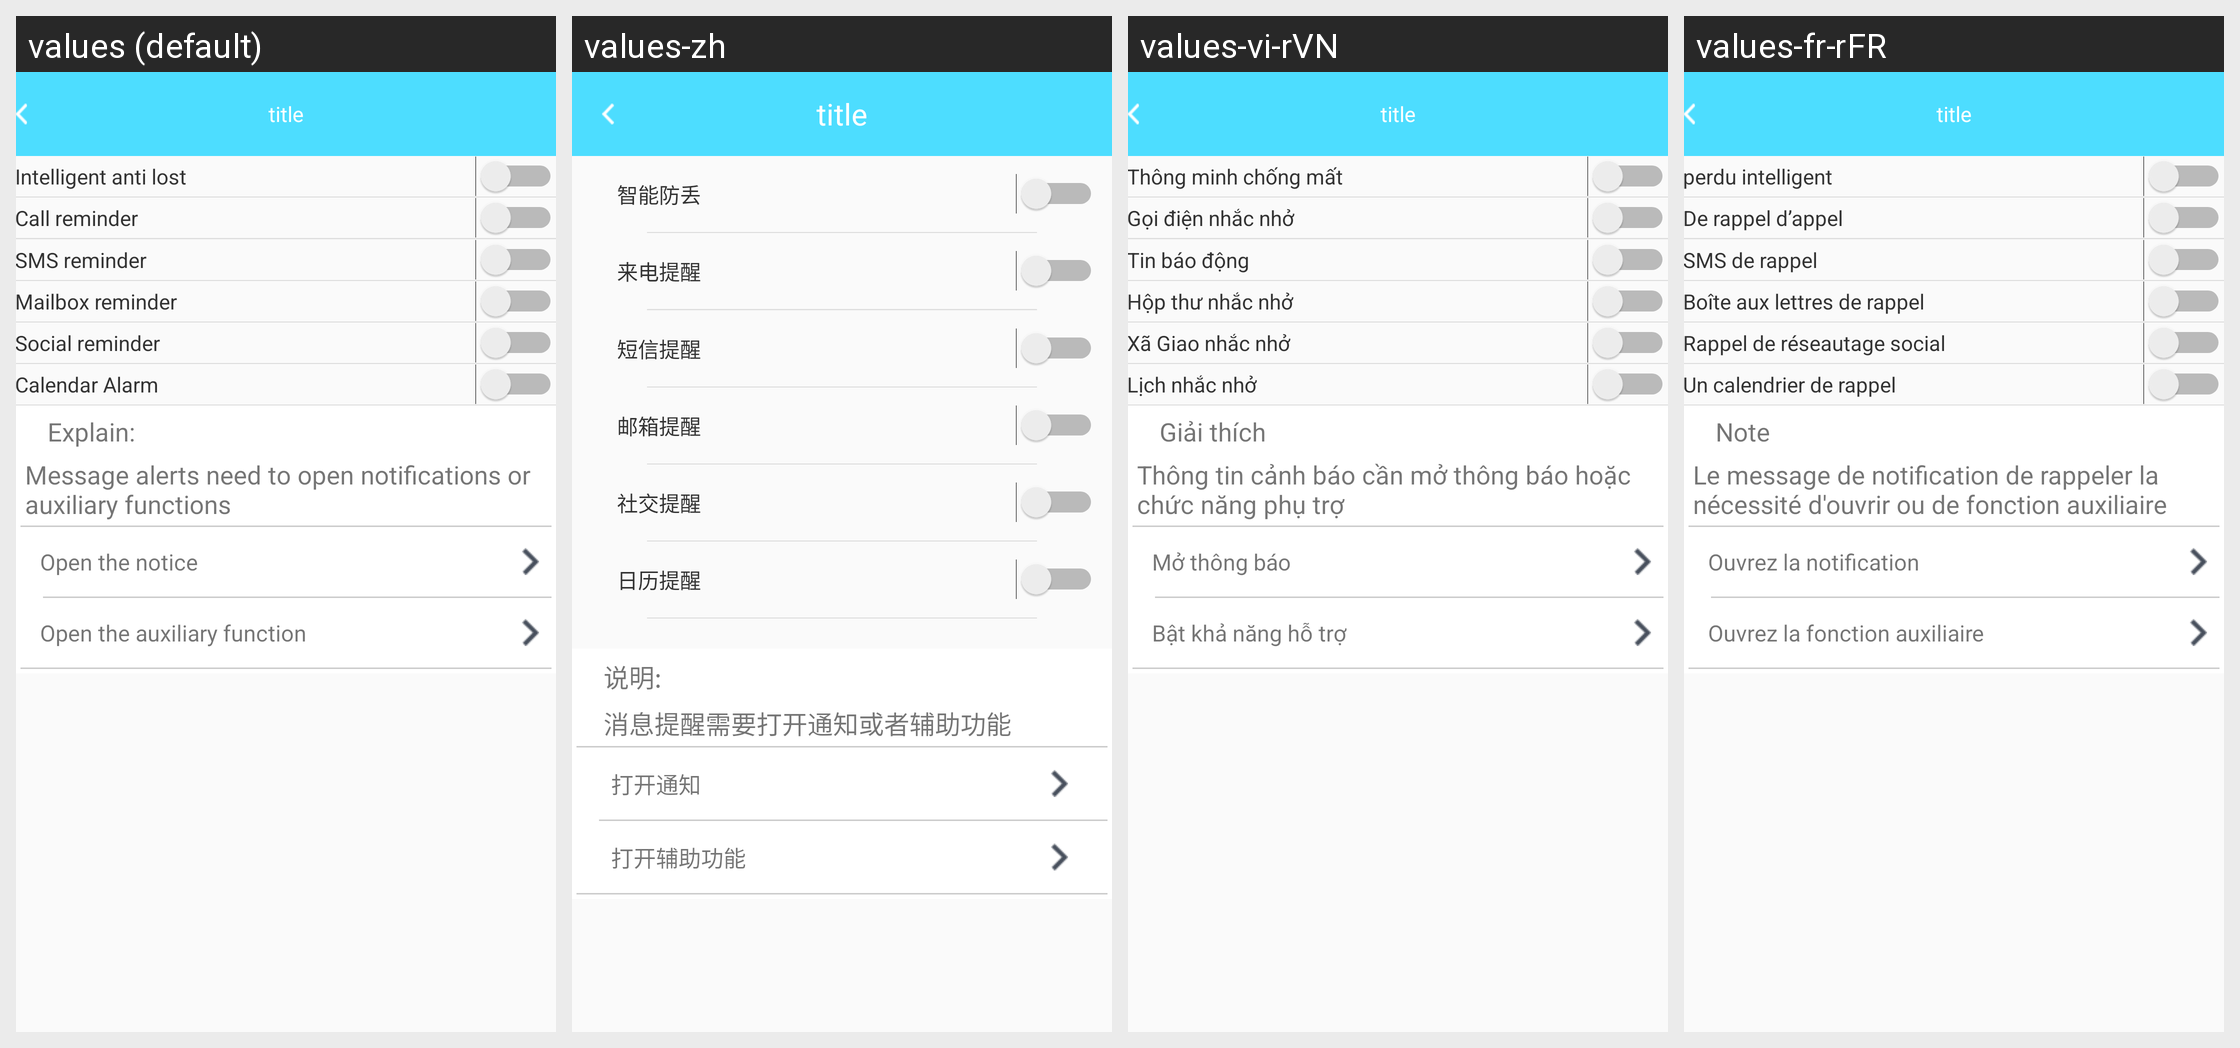

The Android screen above is rendered under several locales of the same app. Produce the string resources it draws, with the default and per-locale values.
Android screen res/layout/b18i_intelligent_reminder_layout.xml rendered under 4 locales, left to right: values (default), values-zh, values-vi-rVN, values-fr-rFR. Device: Nexus 5 (rendered at 1080×1920; each locale shown at half size, 540×960, under a caption strip naming it); theme AppTheme.
Other locales in the repository, not shown: values-de-rDE, values-en, values-es-rES, values-fr-rBE, values-fr-rCA, values-it-rCH, values-it-rIT, values-ja-rJP, values-ko-rKR, values-pt-rBR, values-ru-rRU, values-zh-rCN, values-zh-rHK, values-zh-rTW.
Strings drawn on this screen, with the default value and each locale's value (text and hints the layout hard-codes, and strings that could not be matched under every locale, appear in the picture but are not listed):

Intelligentalost
  values: Intelligent anti lost
  values-zh: 智能防丢
  values-vi-rVN: Thông minh chống mất
  values-fr-rFR: perdu intelligent

call_reminder
  values: Call reminder
  values-zh: 来电提醒
  values-vi-rVN: Gọi điện nhắc nhở
  values-fr-rFR: De rappel d’appel

sms_reminder
  values: SMS reminder
  values-zh: 短信提醒
  values-vi-rVN: Tin báo động
  values-fr-rFR: SMS de rappel

mailbox_reminder
  values: Mailbox reminder
  values-zh: 邮箱提醒
  values-vi-rVN: Hộp thư nhắc nhở
  values-fr-rFR: Boîte aux lettres de rappel

social_reminder
  values: Social reminder
  values-zh: 社交提醒
  values-vi-rVN: Xã Giao nhắc nhở
  values-fr-rFR: Rappel de réseautage social

calendar_alarm
  values: Calendar Alarm
  values-zh: 日历提醒
  values-vi-rVN: Lịch nhắc nhở
  values-fr-rFR: Un calendrier de rappel

notif_explain
  values: Explain:
  values-zh: 说明:
  values-vi-rVN: Giải thích
  values-fr-rFR: Note

notif_messge
  values: Message alerts need to open notifications or auxiliary functions
  values-zh: 消息提醒需要打开通知或者辅助功能
  values-vi-rVN: Thông tin cảnh báo cần mở thông báo hoặc chức năng phụ trợ
  values-fr-rFR: Le message de notification de rappeler la nécessité d'ouvrir ou de fonction auxiliaire

open_notif
  values: Open the notice
  values-zh: 打开通知
  values-vi-rVN: Mở thông báo
  values-fr-rFR: Ouvrez la notification

open_function
  values: Open the auxiliary function
  values-zh: 打开辅助功能
  values-vi-rVN: Bật khả năng hỗ trợ
  values-fr-rFR: Ouvrez la fonction auxiliaire
